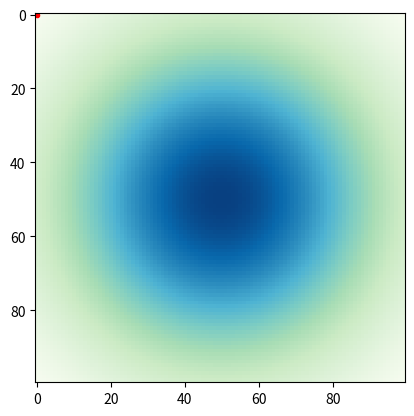

Reproduce this figure in Python.
from __future__ import print_function, division
import random
import numpy as np
import matplotlib.pyplot as plt
import matplotlib.animation as animation

dt = 0.1
I = np.identity(4)                  #Identity matrix
F = np.array([[1, 0, dt, 0],        #State transition matrix
              [0, 1, 0, dt],
              [0, 0, 1, 0],
              [0, 0, 0, 1]])
H = np.array([[1, 0, 0, 0],         #Measurement function
              [0, 1, 0, 0]])
R = np.array([[100, 0],            #Measurement noise
              [0, 100]])
x = np.array([[50],                 #State estimate
              [50],
              [0],
              [0]])
P = np.array([[1000, 0, 0, 0],      #Uncertainty covariance
              [0, 1000, 0, 0],
              [0, 0, 1000, 0],
              [0, 0, 0, 1000]])
u = np.array([[0],                  #Control
              [0],
              [0],
              [0]])

def predict(x, u, P):
    x = F.dot(x) + u
    P = F.dot(P).dot(F.T)
    return x, P

def update(x, z, P):
    y = z.T - H.dot(x)
    S = H.dot(P).dot(H.T) + R
    K = P.dot(H.T).dot(np.linalg.inv(S))
    x = x + K.dot(y)
    P = (I - K.dot(H)).dot(P)
    return x, P

def gaussian_2d(X, Y, x, P):
    return np.exp(-((X - x[0, 0])**2/(2*P[0, 0]) + (Y - x[1, 0])**2/(2*P[1, 1])))

#plt.ion()
fig, ax = plt.subplots()
X, Y = np.meshgrid([1.0*i for i in range(100)], [1.0*i for i in range(100)])
possible_motions = [[1, 0, 0, 0],
                    [0, 1, 0, 0],
                    [-1, 0, 0, 0],
                    [0, -1, 0, 0],
                    [1, 1, 0, 0],
                    [1, -1, 0, 0],
                    [-1, 1, 0, 0],
                    [-1, -1, 0, 0]]
motions = np.array([random.choice(possible_motions) for _ in range(500)])
measurements = np.array([[[50, 50]] for _ in range(500)])
for i in range(1, 500):
    measurements[i, :] = measurements[i-1, :] + motions[i, :2]

f = gaussian_2d(X, Y, x, P)
grid = ax.imshow(f, cmap="GnBu")
dot, = ax.plot(0, 0, 'r.')
def animate(i):
    global x, P
    x, P = predict(x, motions[i].reshape(4, 1), P)
    x, P = update(x, measurements[i].reshape(1, 2), P)
    f = gaussian_2d(X, Y, x, P)
    grid.set_data(f)
    smallest = min(min(row) for row in f)
    largest = max(max(row) for row in f)
    grid.set_clim(vmin=0, vmax=1)
    dot.set_data(measurements[i, 0, :2])
    return grid, dot,

def init():
    ax.set_xlim(0, 100)
    ax.set_ylim(0, 100)
    ax.set_xlabel(r"x")
    ax.set_ylabel(r"y")
    return grid, dot,

anim = animation.FuncAnimation(fig, animate, 500, interval=50, init_func=init)
plt.show()
#anim.save("kalman_2d.gif", writer="imagemagick")
